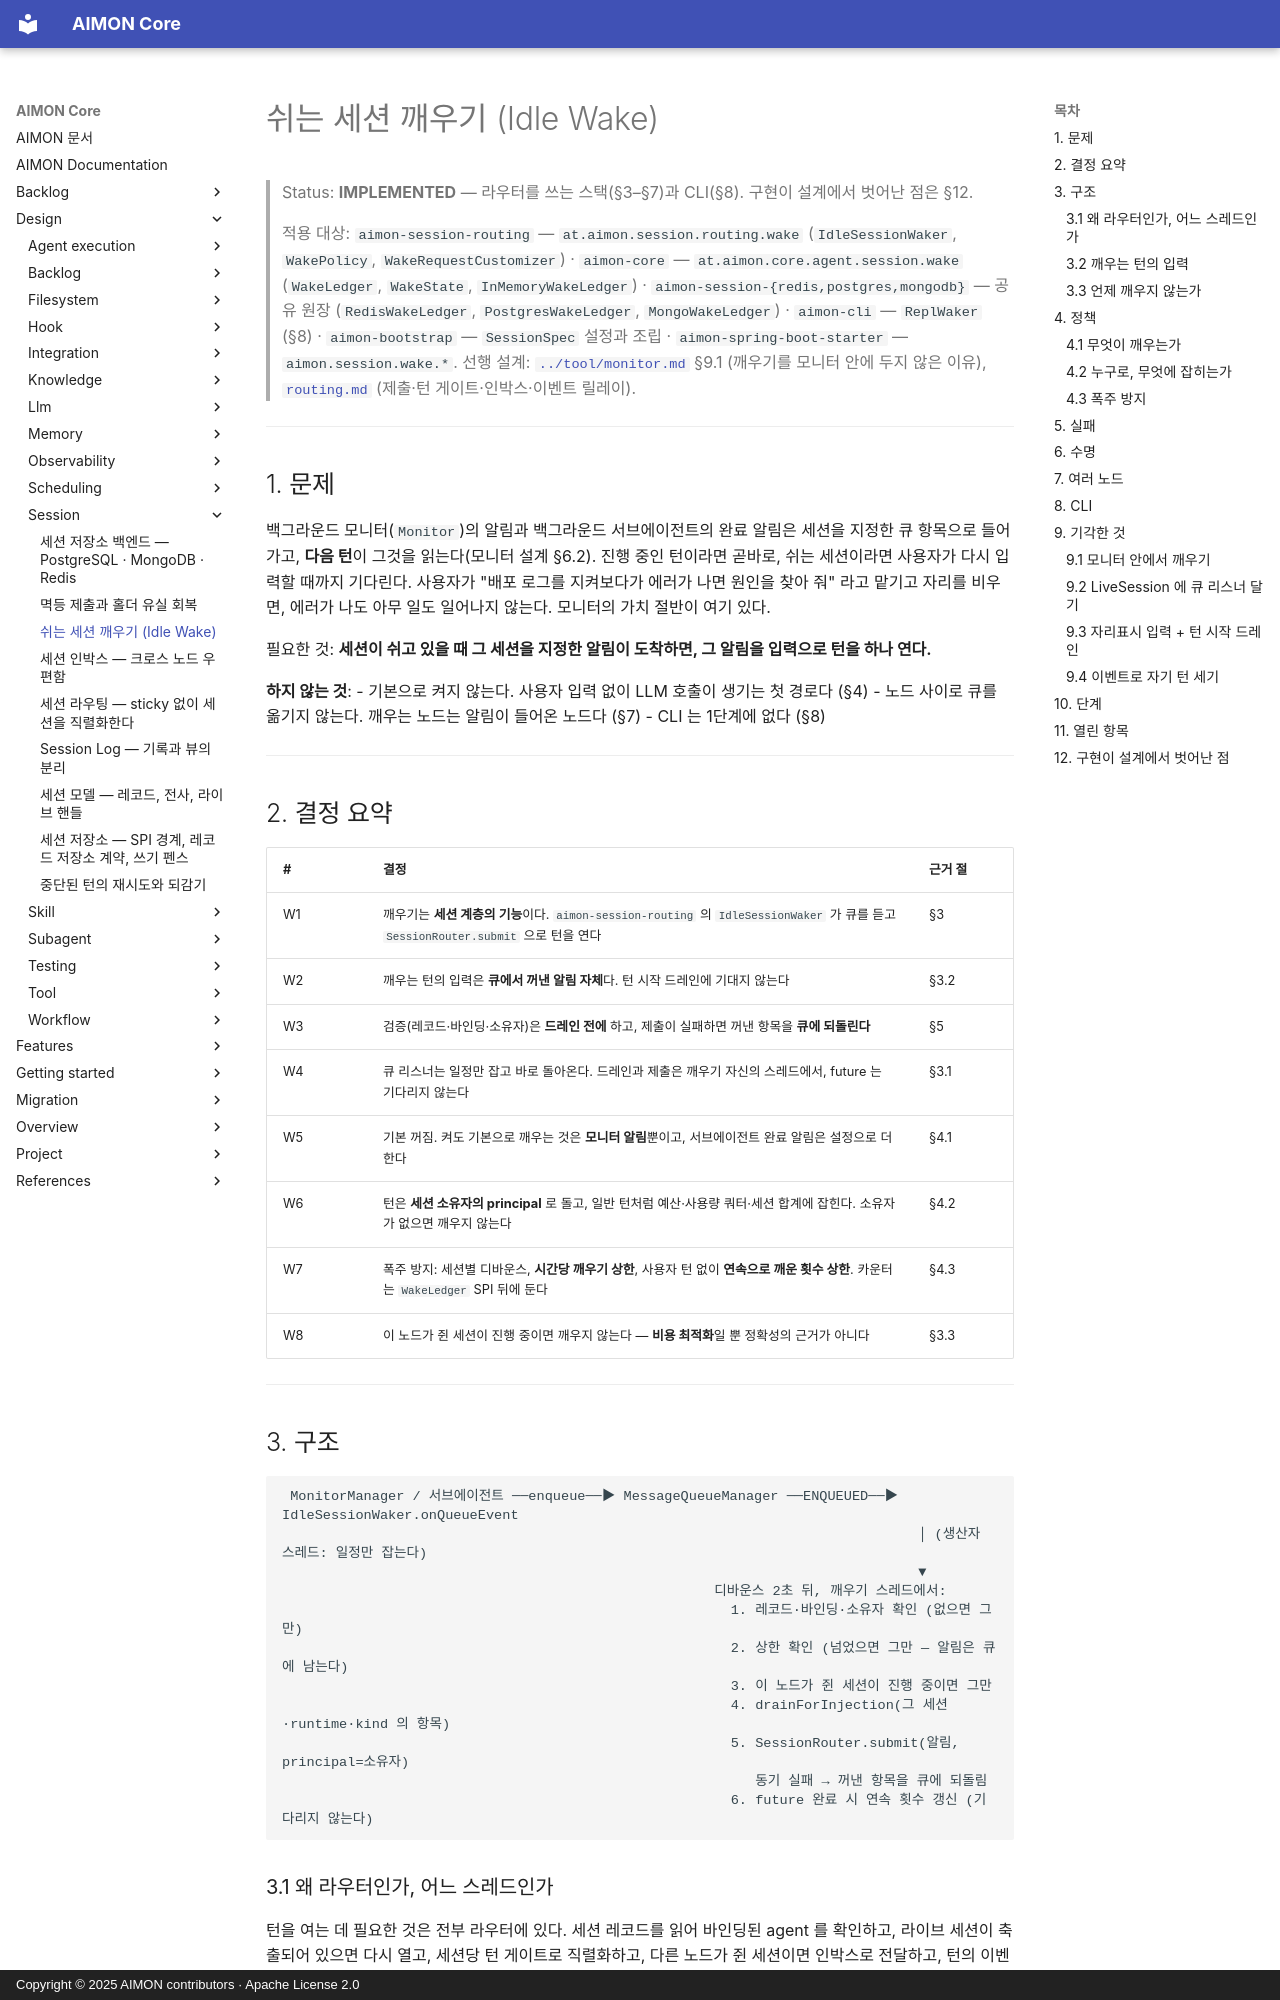

repository: kangwoo/aimon-core · page: design/session/idle-wake/index.html · generator: mkdocs · copyright: Copyright © 2025 AIMON contributors · Apache License 2.0

# 쉬는 세션 깨우기 (Idle Wake)

> Status: **IMPLEMENTED** — 라우터를 쓰는 스택(§3–§7)과 CLI(§8). 구현이 설계에서 벗어난 점은 §12.
>
> 적용 대상: `aimon-session-routing` — `at.aimon.session.routing.wake` (`IdleSessionWaker`, `WakePolicy`,
> `WakeRequestCustomizer`) · `aimon-core` — `at.aimon.core.agent.session.wake` (`WakeLedger`, `WakeState`,
> `InMemoryWakeLedger`) · `aimon-session-{redis,postgres,mongodb}` — 공유 원장 (`RedisWakeLedger`,
> `PostgresWakeLedger`, `MongoWakeLedger`) · `aimon-cli` — `ReplWaker` (§8) · `aimon-bootstrap` — `SessionSpec` 설정과 조립 ·
> `aimon-spring-boot-starter` — `aimon.session.wake.*`. 선행 설계: [`../tool/monitor.md`](../tool/monitor.md) §9.1 (깨우기를 모니터 안에 두지 않은 이유),
> [`routing.md`](routing.md) (제출·턴 게이트·인박스·이벤트 릴레이).

---

## 1. 문제

백그라운드 모니터(`Monitor`)의 알림과 백그라운드 서브에이전트의 완료 알림은 세션을 지정한 큐 항목으로 들어가고,
**다음 턴**이 그것을 읽는다(모니터 설계 §6.2). 진행 중인 턴이라면 곧바로, 쉬는 세션이라면 사용자가 다시 입력할
때까지 기다린다. 사용자가 "배포 로그를 지켜보다가 에러가 나면 원인을 찾아 줘" 라고 맡기고 자리를 비우면, 에러가
나도 아무 일도 일어나지 않는다. 모니터의 가치 절반이 여기 있다.

필요한 것: **세션이 쉬고 있을 때 그 세션을 지정한 알림이 도착하면, 그 알림을 입력으로 턴을 하나 연다.**

**하지 않는 것**:
- 기본으로 켜지 않는다. 사용자 입력 없이 LLM 호출이 생기는 첫 경로다 (§4)
- 노드 사이로 큐를 옮기지 않는다. 깨우는 노드는 알림이 들어온 노드다 (§7)
- CLI 는 1단계에 없다 (§8)

---

## 2. 결정 요약

| # | 결정 | 근거 절 |
|---|------|--------|
| W1 | 깨우기는 **세션 계층의 기능**이다. `aimon-session-routing` 의 `IdleSessionWaker` 가 큐를 듣고 `SessionRouter.submit` 으로 턴을 연다 | §3 |
| W2 | 깨우는 턴의 입력은 **큐에서 꺼낸 알림 자체**다. 턴 시작 드레인에 기대지 않는다 | §3.2 |
| W3 | 검증(레코드·바인딩·소유자)은 **드레인 전에** 하고, 제출이 실패하면 꺼낸 항목을 **큐에 되돌린다** | §5 |
| W4 | 큐 리스너는 일정만 잡고 바로 돌아온다. 드레인과 제출은 깨우기 자신의 스레드에서, future 는 기다리지 않는다 | §3.1 |
| W5 | 기본 꺼짐. 켜도 기본으로 깨우는 것은 **모니터 알림**뿐이고, 서브에이전트 완료 알림은 설정으로 더한다 | §4.1 |
| W6 | 턴은 **세션 소유자의 principal** 로 돌고, 일반 턴처럼 예산·사용량 쿼터·세션 합계에 잡힌다. 소유자가 없으면 깨우지 않는다 | §4.2 |
| W7 | 폭주 방지: 세션별 디바운스, **시간당 깨우기 상한**, 사용자 턴 없이 **연속으로 깨운 횟수 상한**. 카운터는 `WakeLedger` SPI 뒤에 둔다 | §4.3 |
| W8 | 이 노드가 쥔 세션이 진행 중이면 깨우지 않는다 — **비용 최적화**일 뿐 정확성의 근거가 아니다 | §3.3 |

---

## 3. 구조

```
 MonitorManager / 서브에이전트 ──enqueue──▶ MessageQueueManager ──ENQUEUED──▶ IdleSessionWaker.onQueueEvent
                                                                              │ (생산자 스레드: 일정만 잡는다)
                                                                              ▼
                                                     디바운스 2초 뒤, 깨우기 스레드에서:
                                                       1. 레코드·바인딩·소유자 확인 (없으면 그만)
                                                       2. 상한 확인 (넘었으면 그만 — 알림은 큐에 남는다)
                                                       3. 이 노드가 쥔 세션이 진행 중이면 그만
                                                       4. drainForInjection(그 세션·runtime·kind 의 항목)
                                                       5. SessionRouter.submit(알림, principal=소유자)
                                                          동기 실패 → 꺼낸 항목을 큐에 되돌림
                                                       6. future 완료 시 연속 횟수 갱신 (기다리지 않는다)
```
